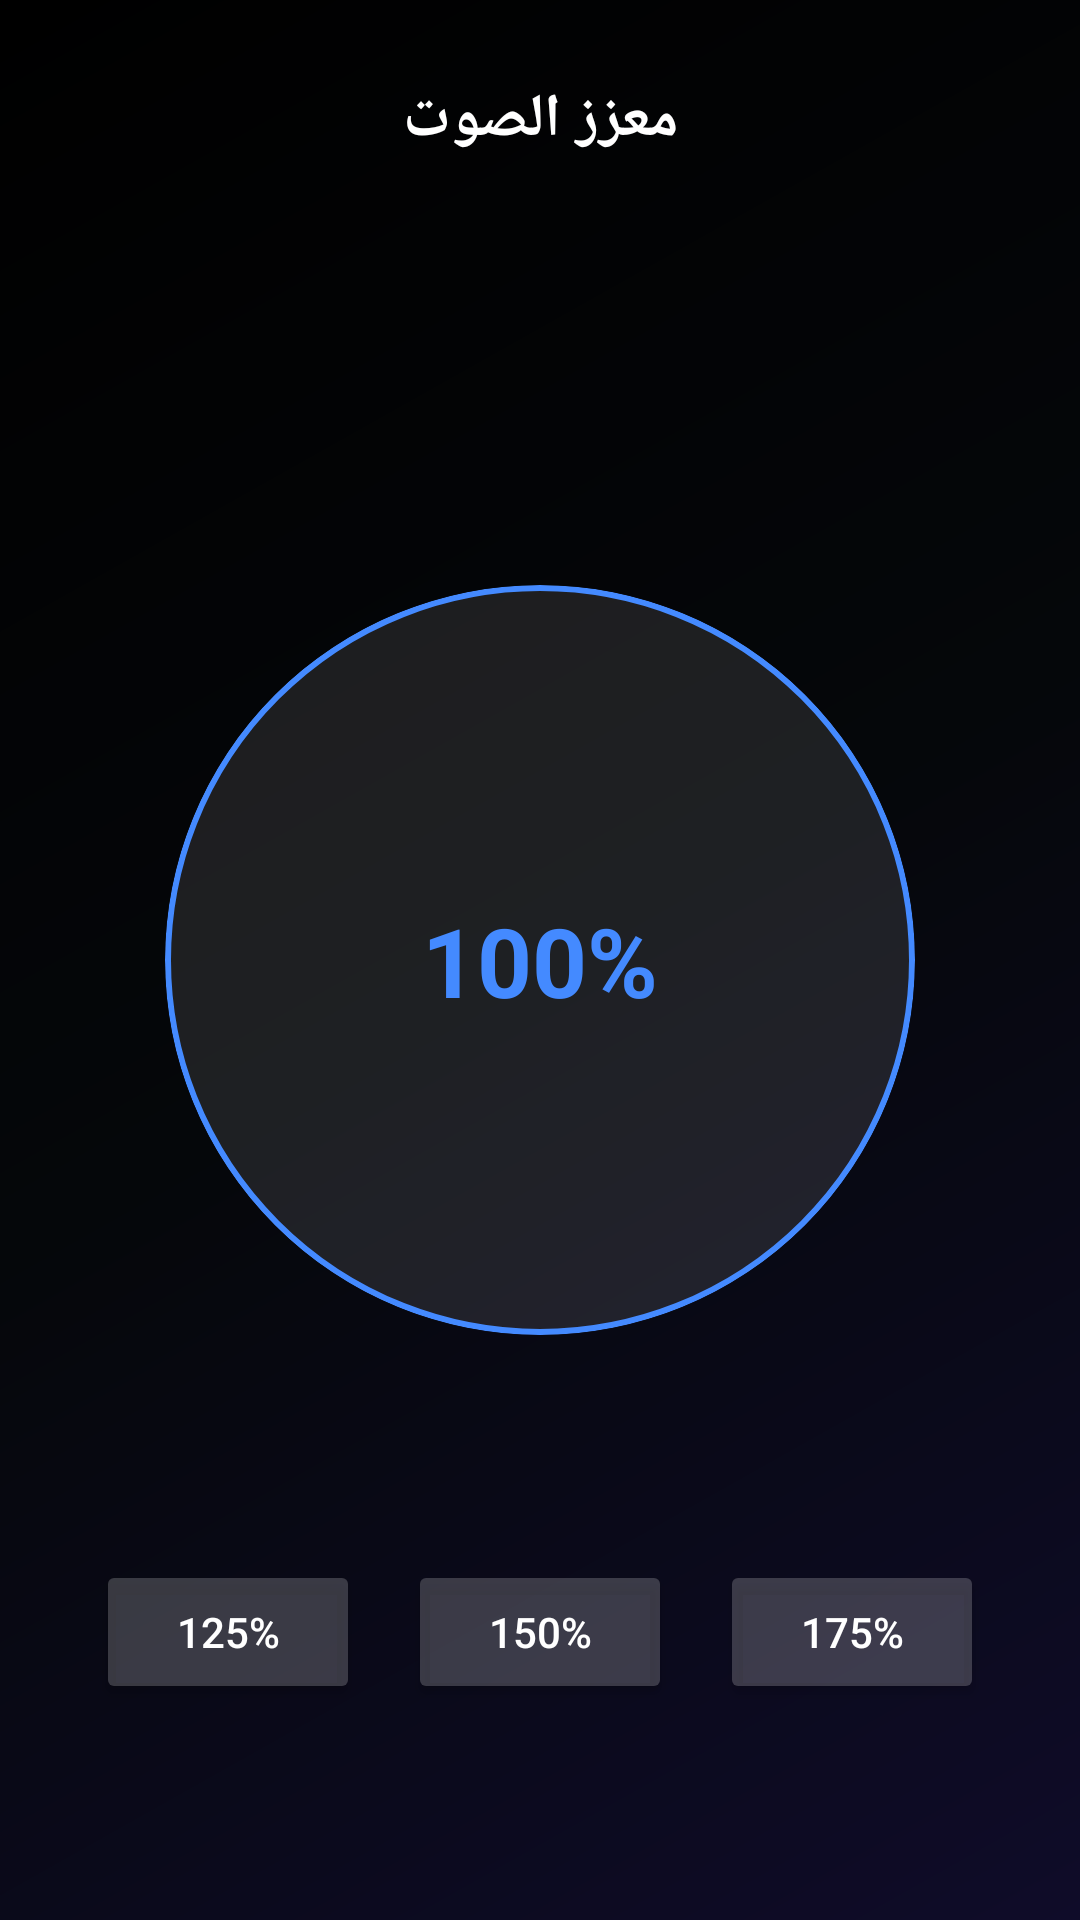

Here is an Android app screen rendered from its layout file. Give the layout XML and the strings, colors and styles it references.
<!-- AndroidManifest.xml: application theme AppTheme -->
<!-- res/layout/activity_volume_booster.xml -->
<?xml version="1.0" encoding="utf-8"?>
<androidx.constraintlayout.widget.ConstraintLayout xmlns:android="http://schemas.android.com/apk/res/android"
    xmlns:app="http://schemas.android.com/apk/res-auto"
    android:layout_width="match_parent"
    android:layout_height="match_parent"
    android:background="@drawable/background_midnight_gradient">

    <ImageButton
        android:id="@+id/btnBack"
        android:layout_width="48dp"
        android:layout_height="48dp"
        android:layout_margin="16dp"
        android:background="?selectableItemBackgroundBorderless"
        android:src="@drawable/ic_close"
        android:contentDescription="@string/exit"
        app:layout_constraintStart_toStartOf="parent"
        app:layout_constraintTop_toTopOf="parent"
        app:tint="@color/text_white_pure" />

    <TextView
        android:layout_width="wrap_content"
        android:layout_height="wrap_content"
        android:text="معزز الصوت"
        android:textColor="@color/text_white_pure"
        android:textSize="20sp"
        android:textStyle="bold"
        app:layout_constraintBottom_toBottomOf="@id/btnBack"
        app:layout_constraintEnd_toEndOf="parent"
        app:layout_constraintStart_toStartOf="parent"
        app:layout_constraintTop_toTopOf="@id/btnBack" />

    <com.google.android.material.card.MaterialCardView
        android:id="@+id/knobContainer"
        android:layout_width="250dp"
        android:layout_height="250dp"
        app:cardBackgroundColor="@color/glass_white_10"
        app:cardCornerRadius="125dp"
        app:layout_constraintBottom_toBottomOf="parent"
        app:layout_constraintEnd_toEndOf="parent"
        app:layout_constraintStart_toStartOf="parent"
        app:layout_constraintTop_toTopOf="parent"
        app:strokeColor="@color/accent_neon_blue"
        app:strokeWidth="2dp">

        <androidx.constraintlayout.widget.ConstraintLayout
            android:layout_width="match_parent"
            android:layout_height="match_parent">

            <ImageView
                android:id="@+id/imgKnobMain"
                android:layout_width="180dp"
                android:layout_height="180dp"
                android:src="@drawable/circle_background"
                app:layout_constraintBottom_toBottomOf="parent"
                app:layout_constraintEnd_toEndOf="parent"
                app:layout_constraintStart_toStartOf="parent"
                app:layout_constraintTop_toTopOf="parent"
                app:tint="@color/midnight_blue_2" />

            <TextView
                android:id="@+id/tvBoostPercent"
                android:layout_width="wrap_content"
                android:layout_height="wrap_content"
                android:text="100%"
                android:textColor="@color/accent_neon_blue"
                android:textSize="32sp"
                android:textStyle="bold"
                app:layout_constraintBottom_toBottomOf="parent"
                app:layout_constraintEnd_toEndOf="parent"
                app:layout_constraintStart_toStartOf="parent"
                app:layout_constraintTop_toTopOf="parent" />
        </androidx.constraintlayout.widget.ConstraintLayout>
    </com.google.android.material.card.MaterialCardView>

    <LinearLayout
        android:layout_width="match_parent"
        android:layout_height="wrap_content"
        android:layout_marginBottom="64dp"
        android:gravity="center"
        android:orientation="horizontal"
        app:layout_constraintBottom_toBottomOf="parent">

        <Button
            android:id="@+id/btn125"
            android:layout_width="wrap_content"
            android:layout_height="wrap_content"
            android:layout_margin="8dp"
            android:text="125%"
            android:backgroundTint="@color/glass_white_20"
            android:textColor="@color/text_white_pure"/>

        <Button
            android:id="@+id/btn150"
            android:layout_width="wrap_content"
            android:layout_height="wrap_content"
            android:layout_margin="8dp"
            android:text="150%"
            android:backgroundTint="@color/glass_white_20"
            android:textColor="@color/text_white_pure"/>

        <Button
            android:id="@+id/btn175"
            android:layout_width="wrap_content"
            android:layout_height="wrap_content"
            android:layout_margin="8dp"
            android:text="175%"
            android:backgroundTint="@color/glass_white_20"
            android:textColor="@color/text_white_pure"/>
    </LinearLayout>

</androidx.constraintlayout.widget.ConstraintLayout>
<!-- resources referenced by this layout -->
<resources>
  <color name="accent_neon_blue">#448AFF</color>
  <color name="glass_white_10">#1AFFFFFF</color>
  <color name="glass_white_20">#33FFFFFF</color>
  <color name="midnight_blue_2">#05070A</color>
  <color name="text_white_pure">#FFFFFF</color>
  <!-- drawable background_midnight_gradient (drawable) -->
  <?xml version="1.0" encoding="utf-8"?>
  <shape xmlns:android="http://schemas.android.com/apk/res/android"
      android:shape="rectangle">
      <gradient
          android:angle="135"
          android:startColor="@color/midnight_blue_1"
          android:centerColor="@color/midnight_blue_2"
          android:endColor="@color/midnight_blue_3"
          android:type="linear" />
  </shape>
  <string name="exit">Exit</string>
  <style name="AppTheme" parent="Theme.Material3.DayNight.NoActionBar">
          <item name="colorPrimary">@color/theme_primary_bg</item>
          <item name="colorSecondary">@color/theme_accent_neon</item>
          <item name="android:windowBackground">@color/theme_primary_bg</item>
          <item name="android:statusBarColor">@android:color/transparent</item>
          <item name="android:navigationBarColor">@android:color/transparent</item>
      </style>
  <color name="midnight_blue_1">#0F0C29</color>
  <color name="midnight_blue_3">#000000</color>
  <color name="theme_primary_bg">#05070A</color>
  <color name="theme_accent_neon">#00E5FF</color>
</resources>
